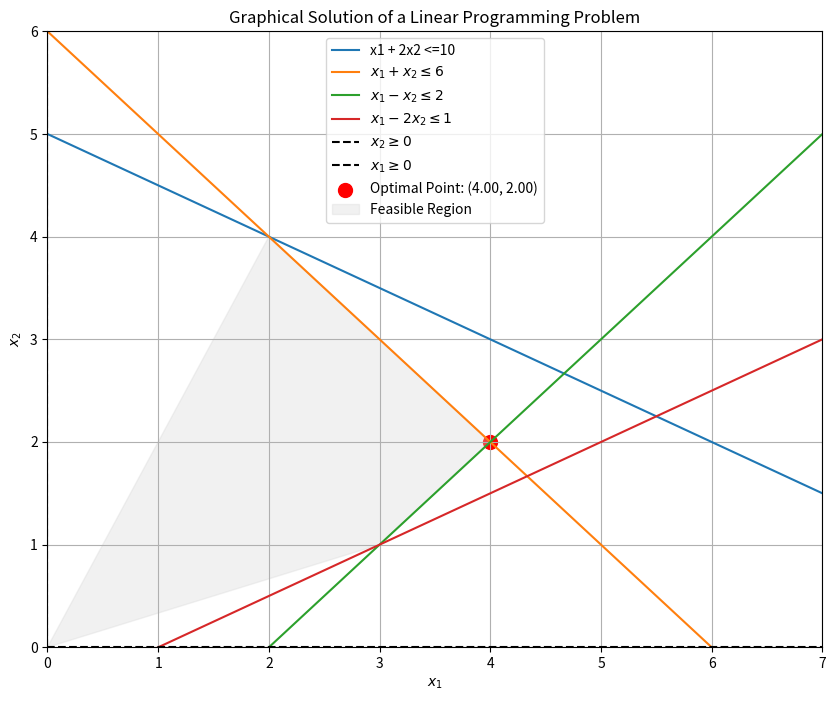

Python code for this plot:
import numpy as np
import matplotlib.pyplot as plt
x1 = np.linspace(0, 10, 400)
x2_1 = (10 - x1) / 2
x2_2 = 6 - x1
x2_3 = x1 - 2
x2_4 = (x1 - 1) / 2

plt.figure(figsize=(10, 8))
plt.plot(x1, x2_1, label='x1 + 2x2 <=10')
plt.plot(x1, x2_2, label=r'$x_1 + x_2 \leq 6$')
plt.plot(x1, x2_3, label=r'$x_1 - x_2 \leq 2$')
plt.plot(x1, x2_4, label=r'$x_1 - 2x_2 \leq 1$')

# Add the non-negativity constraints: x1, x2 must be >= 0
plt.axhline(0, color='black', linestyle='--', label=r'$x_2 \geq 0$')
plt.axvline(0, color='black', linestyle='--', label=r'$x_1 \geq 0$')

#  Intersection of Constraint 1 and Constraint 2: x1 + 2x2 = 10,x1 +  x2 = 6
A = np.array([[1, 2], [1, 1]])
b = np.array([10, 6])
intersection_1 = np.linalg.solve(A, b)

#  Intersection of Constraint 2 and Constraint 3: x1 + x2 = 6, x1 - x2 = 2
A = np.array([[1, 1], [1, -1]])
b = np.array([6, 2])
intersection_2 = np.linalg.solve(A, b)

#  Intersection of Constraint 3 and Constraint 4: x1 - x2 = 2, x1 - 2x2 = 1
A = np.array([[1, -1], [1, -2]])
b = np.array([2, 1])
intersection_3 = np.linalg.solve(A, b)

# Intersection of Constraint 4( x1 - 2x2 = 1 )and the x-axis (x2=0)
A = np.array([[1, -2], [1, 0]])
b = np.array([1, 0])
intersection_4 = np.linalg.solve(A, b)

# List the candidate corner points ---
corners = [
    [0, 0],
    [0, min(x2_1[0], x2_2[0], x2_3[0], x2_4[0])],  # Corner on the y-axis given by the smallest value at x1 = 0
    intersection_1,
    intersection_2,
    intersection_3,
    intersection_4
]
# Filter to include only points in the first quadrant (x1, x2 >= 0)
valid_corners = [pt for pt in corners if pt[0] >= 0 and pt[1] >= 0]

# --- Evaluate the objective function, Z = 2x1 + x2, at each valid corner ---
Z_values = [2 * pt[0] + pt[1] for pt in valid_corners]
max_Z = max(Z_values)
optimal_point = valid_corners[Z_values.index(max_Z)]

# Plot the optimal point
plt.scatter(*optimal_point, color='red', s=100, label=f'Optimal Point: ({optimal_point[0]:.2f}, {optimal_point[1]:.2f})')
#cover the feasible region
plt.fill(*zip(*valid_corners), color='lightgray', alpha=0.3, label='Feasible Region')
plt.xlabel(r'$x_1$')
plt.ylabel(r'$x_2$')
plt.title('Graphical Solution of a Linear Programming Problem')
plt.legend()
plt.grid(True)
plt.xlim(0, 7)
plt.ylim(0, 6)
plt.show()
print(f"Optimal Solution: x1 = {optimal_point[0]:.2f}, x2 = {optimal_point[1]:.2f}, Z = {max_Z:.2f}")